Run: headless pygame with SDL's dummy video driver; simulated clock (each Clock.tick advances the game by its frame time, no real sleeping); random seed 0; keys injected as events and as key.get_pressed() state; no mouse input.
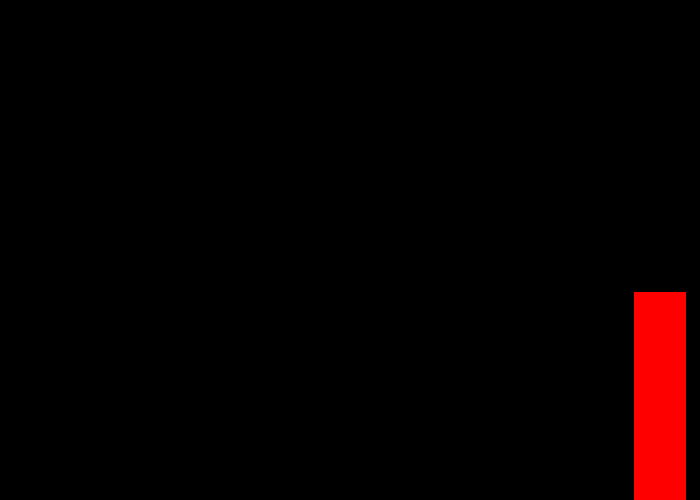
Frame 1 of 4 · flips 1–60 · no input
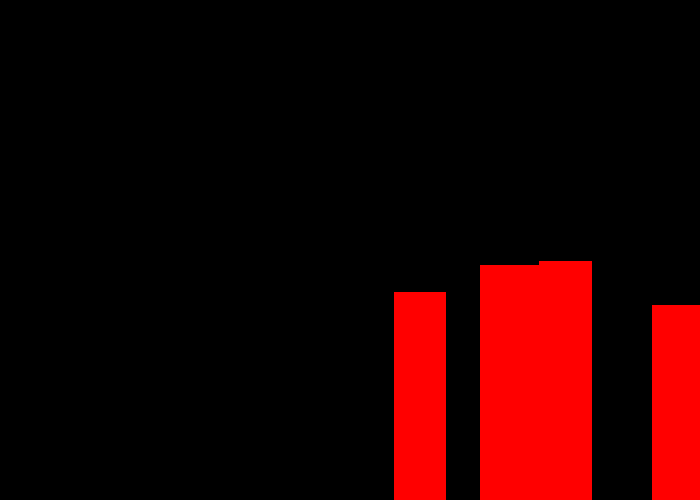
Frame 2 of 4 · flips 61–180 · tapped SPACE, RETURN · held RIGHT (→), D
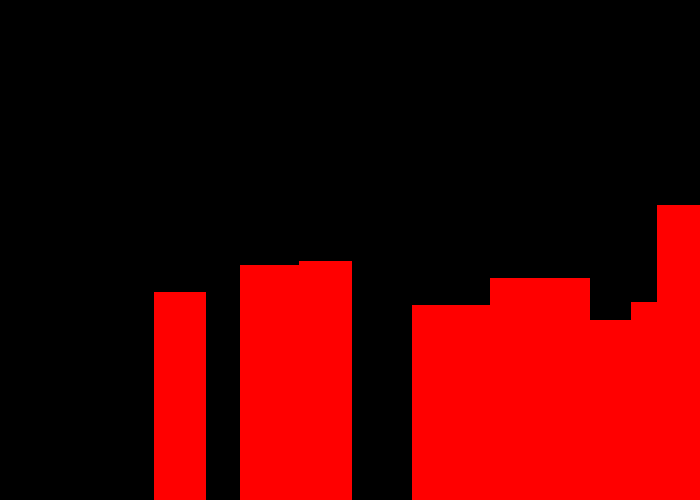
Frame 3 of 4 · flips 181–300 · held DOWN (↓), S
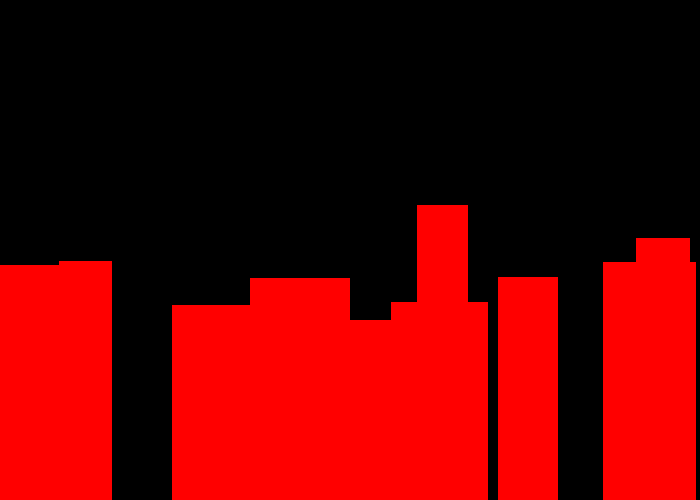
Frame 4 of 4 · flips 301–420 · held LEFT (←), A, UP (↑), W

The pygame program that drew these frames:

"""
 Pygame base template for opening a window

 Sample Python/Pygame Programs
 Simpson College Computer Science
 http://programarcadegames.com/
 http://simpson.edu/computer-science/

 Explanation video: http://youtu.be/vRB_983kUMc
"""

import pygame
import random

# Define some colors
BLACK = (0, 0, 0)
WHITE = (255, 255, 255)
GREEN = (0, 255, 0)
RED = (255, 0, 0)
BLUE = (0, 0, 255)

pygame.init()

# Set the width and height of the screen [width, height]
size = (700, 500)
screen = pygame.display.set_mode(size)

pygame.display.set_caption("Building")


class Building():
    '''
    This class will be used to create the SnowFlake Objects.
    It takes: 
        size - an integer that tells us how big we want the snowflake
        position - a 2 item list that tells us the coordinates of the snowflake (x,y) 
        wind - a boolean that lets us know if there is any wind or not.  
    '''

    def __init__(self, x_point, y_point, width, height, color):
        self.x_point = x_point
        self.y_point = y_point
        self.width = width
        self.height = height
        self.color = color
    
    def move(self, speed):
        self.x_point -= speed

        """
        Take in a integer that represnts the speed at which the snowflake is falling in the y-direction.  
        A positive integer will have the snowflake falling down the screen. 
        A negative integer will have the snowflake falling up the screen. 
        
        If wind = True
            - the x direction of the snowflake changes
        """
        
    def draw(self):
        pygame.draw.rect(screen, self.color, [self.x_point, self.y_point, self.width, self.height]) #fill this in
        
        """
        Uses pygame and the global screen variable to draw the snowflake on the screen
        """
        

# Loop until the user clicks the close button.
done = False

# Used to manage how fast the screen updates
clock = pygame.time.Clock()



# Speed
speed = 2


#INITIALIZE YOUR SNOWFLAKE HERE! 

# Snow List
building_list = []

space = random.randint(30, 40)
x = 0;

# -------- Main Program Loop -----------
while not done:
    # --- Main event loop
    for event in pygame.event.get():
        if event.type == pygame.QUIT:
            done = True

    # --- Game logic should go here

    # --- Screen-clearing code goes here

    # Here, we clear the screen to white. Don't put other drawing commands
    # above this, or they will be erased with this command.

    # If you want a background image, replace this clear with blit'ing the
    # background image.
    screen.fill(BLACK)

    # --- Drawing code should go here
    # Begin Snow
    xcoor = random.randint(0, 750)
    ycoor = 0
    
    width = random.randint(50, 100)
    height = random.randint(175, 300)
    
    if x % space == 0:
       building = Building(700 + width, 500 - height, width, height, RED)
       building_list.append(building)
    
    for building in building_list:
        building.draw()
        building.move(2)
        
    x += 1
    
        #do something
   
    # End Snow
    # --- Go ahead and update the screen with what we've drawn.
    pygame.display.flip()

    # --- Limit to 60 frames per second
    clock.tick(60)

# Close the window and quit.
pygame.quit()
exit() # Needed when using IDLE
